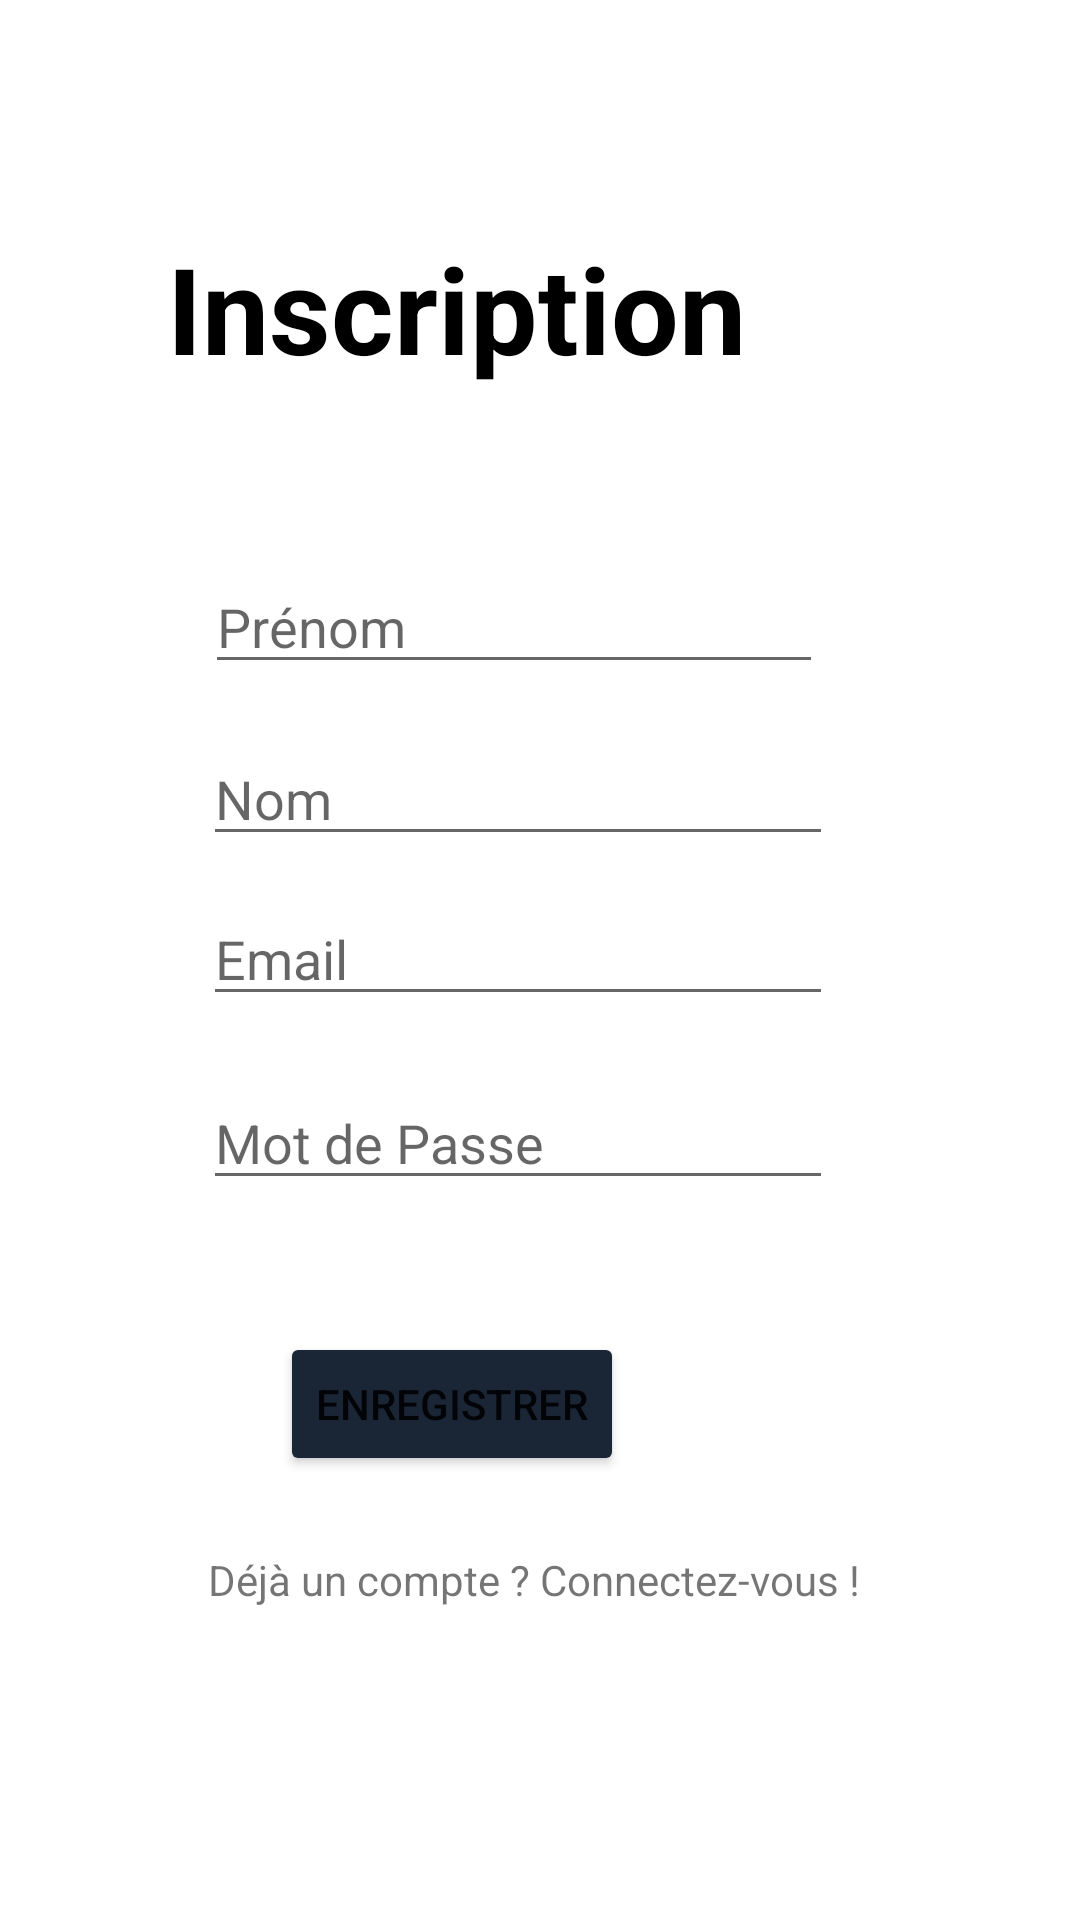

Layout XML and referenced resources for this Android screen:
<!-- AndroidManifest.xml: application theme Theme.ADHD -->
<!-- res/layout/activity_inscription.xml -->
<?xml version="1.0" encoding="utf-8"?>
<androidx.constraintlayout.widget.ConstraintLayout xmlns:android="http://schemas.android.com/apk/res/android"
    xmlns:app="http://schemas.android.com/apk/res-auto"
    xmlns:tools="http://schemas.android.com/tools"
    android:layout_width="match_parent"
    android:layout_height="match_parent"
    tools:context=".activity_inscription">

    <EditText
        android:id="@+id/emailAddress"
        android:layout_width="wrap_content"
        android:layout_height="wrap_content"
        android:layout_marginTop="12dp"
        android:ems="10"
        android:hint="@string/prompt_email"
        android:importantForAutofill="no"
        android:inputType="textEmailAddress"
        app:layout_constraintEnd_toEndOf="parent"
        app:layout_constraintHorizontal_bias="0.452"
        app:layout_constraintStart_toStartOf="parent"
        app:layout_constraintTop_toBottomOf="@+id/Name" />

    <EditText
        android:id="@+id/Password"
        android:layout_width="wrap_content"
        android:layout_height="wrap_content"
        android:layout_marginTop="20dp"
        android:ems="10"
        android:hint="@string/prompt_password"
        android:importantForAutofill="no"
        android:inputType="textPassword"
        app:layout_constraintEnd_toEndOf="parent"
        app:layout_constraintHorizontal_bias="0.452"
        app:layout_constraintStart_toStartOf="parent"
        app:layout_constraintTop_toBottomOf="@+id/emailAddress" />

    <EditText

        android:id="@+id/PersonName"
        android:layout_width="206dp"
        android:layout_height="40dp"
        android:layout_marginTop="188dp"
        android:ems="10"
        android:hint="@string/prompt_first_name"
        android:inputType="textPersonName"
        app:layout_constraintEnd_toEndOf="parent"
        app:layout_constraintHorizontal_bias="0.443"
        app:layout_constraintStart_toStartOf="parent"
        app:layout_constraintTop_toTopOf="parent"
        android:importantForAutofill="no"/>

    <EditText
        android:id="@+id/Name"
        android:layout_width="wrap_content"
        android:layout_height="wrap_content"
        android:layout_marginTop="16dp"
        android:ems="10"
        android:hint="@string/prompt_last_name"
        android:importantForAutofill="no"
        android:inputType="textPersonName"
        app:layout_constraintEnd_toEndOf="parent"
        app:layout_constraintHorizontal_bias="0.452"
        app:layout_constraintStart_toStartOf="parent"
        app:layout_constraintTop_toBottomOf="@+id/PersonName" />

    <Button
        android:backgroundTint="@color/test"
        android:id="@+id/button_validation"
        android:layout_width="wrap_content"
        android:layout_height="wrap_content"
        android:layout_marginEnd="152dp"
        android:layout_marginRight="152dp"
        android:layout_marginBottom="148dp"
        android:text="@string/enregistrer"
        app:layout_constraintBottom_toBottomOf="parent"
        app:layout_constraintEnd_toEndOf="parent"
        tools:targetApi="lollipop" />

    <ProgressBar
        android:id="@+id/progressBar2"
        style="?android:attr/progressBarStyle"
        android:layout_width="wrap_content"
        android:layout_height="wrap_content"
        android:layout_marginTop="28dp"
        android:visibility="invisible"
        app:layout_constraintBottom_toBottomOf="parent"
        app:layout_constraintEnd_toEndOf="parent"
        app:layout_constraintHorizontal_bias="0.473"
        app:layout_constraintStart_toStartOf="parent"
        app:layout_constraintTop_toBottomOf="@+id/button_validation"
        app:layout_constraintVertical_bias="0.638" />

    <TextView
        android:id="@+id/textView"
        android:layout_width="249dp"
        android:layout_height="58dp"
        android:layout_marginTop="76dp"
        android:text="@string/textview"
        android:textColor="@color/black"
        android:textSize="40sp"
        android:textStyle="bold"
        android:typeface="sans"
        app:layout_constraintEnd_toEndOf="parent"
        app:layout_constraintStart_toStartOf="parent"
        app:layout_constraintTop_toTopOf="parent" />

    <TextView
        android:id="@+id/lien_connexion"
        android:layout_width="wrap_content"
        android:layout_height="wrap_content"
        android:layout_marginBottom="104dp"
        android:text="@string/lien_connexion"
        app:layout_constraintBottom_toBottomOf="parent"
        app:layout_constraintEnd_toEndOf="parent"
        app:layout_constraintHorizontal_bias="0.487"
        app:layout_constraintStart_toStartOf="parent"
        app:layout_constraintTop_toBottomOf="@+id/button_validation"
        app:layout_constraintVertical_bias="1.0" />
</androidx.constraintlayout.widget.ConstraintLayout>
<!-- resources referenced by this layout -->
<resources>
  <color name="black">#FF000000</color>
  <color name="test">#1A2536</color>
  <string name="enregistrer">enregistrer</string>
  <string name="lien_connexion">Déjà un compte ? Connectez-vous !</string>
  <string name="prompt_email">Email</string>
  <string name="prompt_first_name">Prénom</string>
  <string name="prompt_last_name">Nom</string>
  <string name="prompt_password">Mot de Passe</string>
  <string name="textview">Inscription</string>
  <style name="Theme.ADHD" parent="Theme.MaterialComponents.DayNight.DarkActionBar">
          
          <item name="colorPrimary">@color/purple_500</item>
          <item name="colorPrimaryVariant">@color/purple_700</item>
          <item name="colorOnPrimary">@color/white</item>
          
          <item name="colorSecondary">@color/teal_200</item>
          <item name="colorSecondaryVariant">@color/teal_700</item>
          <item name="colorOnSecondary">@color/black</item>
          
          <item name="android:statusBarColor" tools:targetApi="l">?attr/colorPrimaryVariant</item>
          
      </style>
  <color name="purple_500">#FF6200EE</color>
  <color name="purple_700">#FF3700B3</color>
  <color name="white">#FFFFFFFF</color>
  <color name="teal_200">#FF03DAC5</color>
  <color name="teal_700">#FF018786</color>
</resources>
